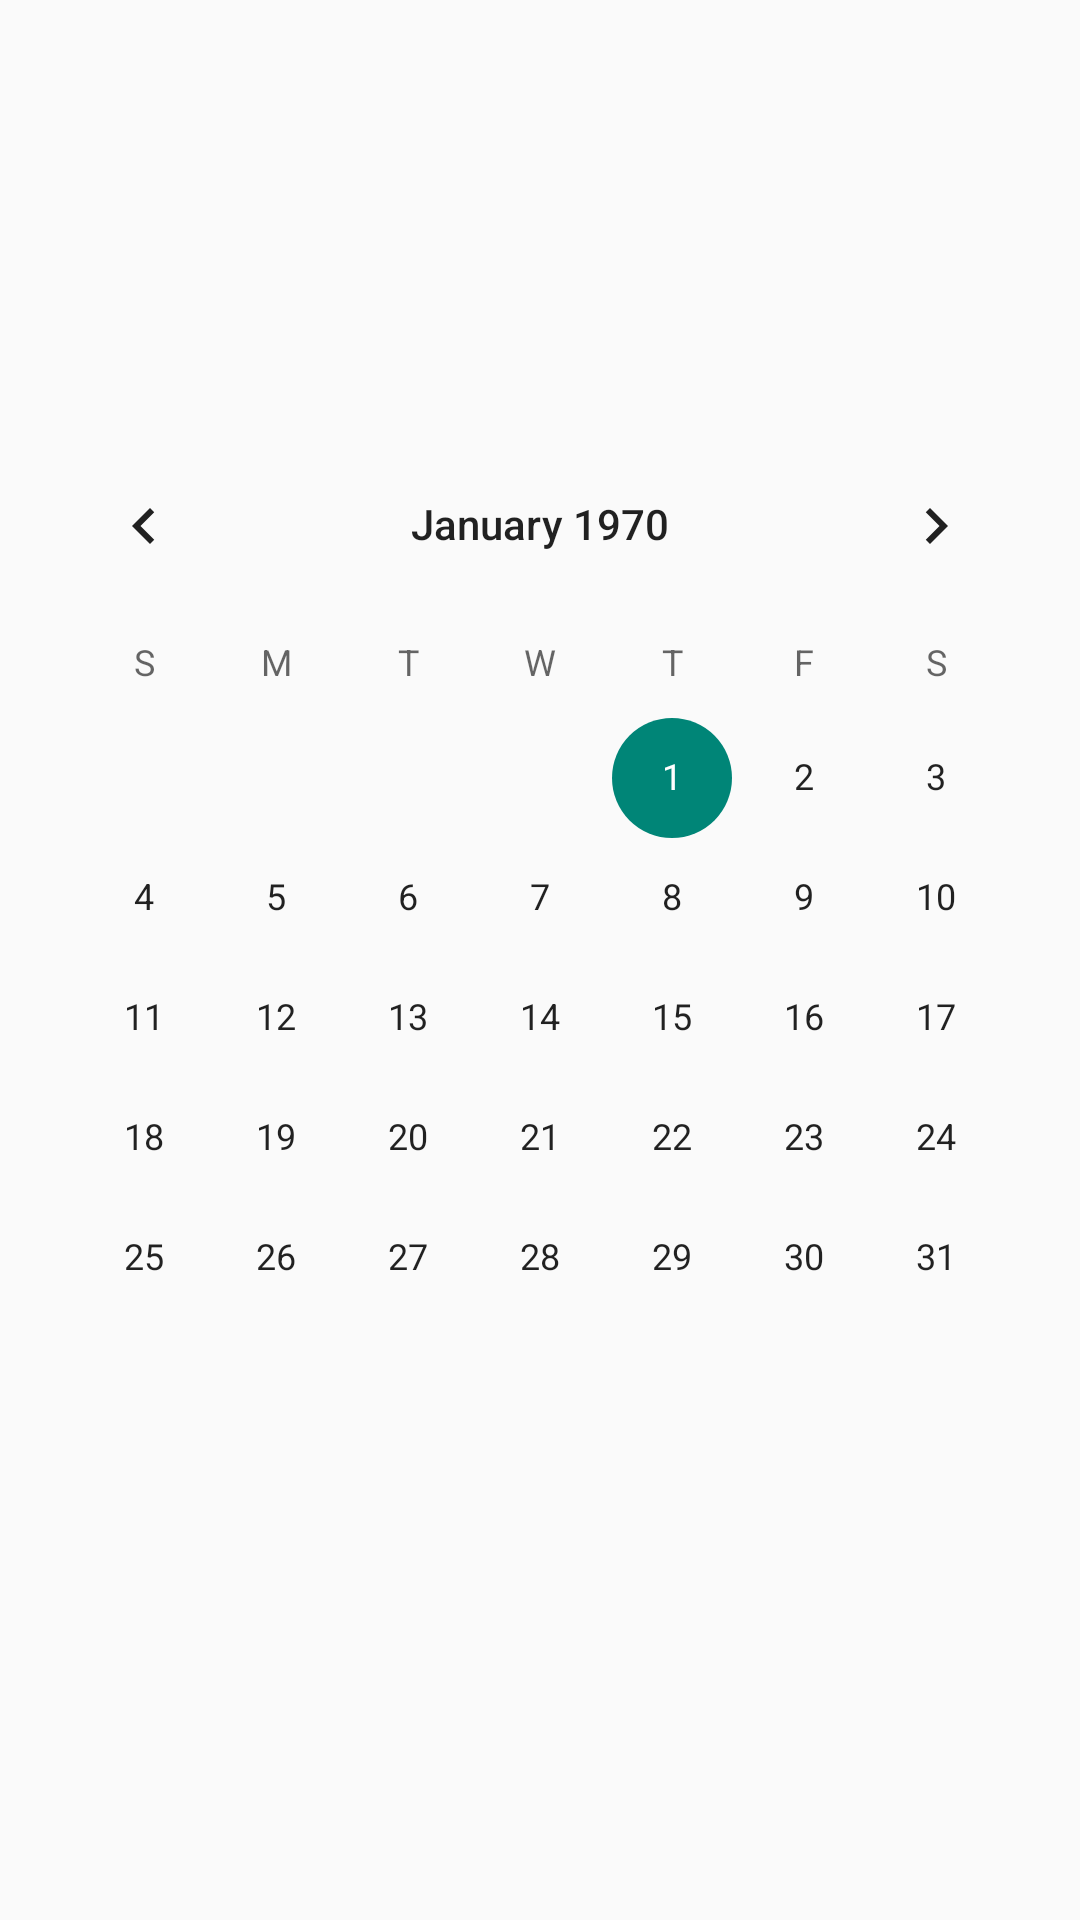

Layout XML and referenced resources for this Android screen:
<!-- AndroidManifest.xml: application theme Theme.CalendarToDo -->
<!-- res/layout/fragment_calendar.xml -->
<?xml version="1.0" encoding="utf-8"?>
<layout xmlns:android="http://schemas.android.com/apk/res/android"
xmlns:tools="http://schemas.android.com/tools">

<data>

</data>

    <LinearLayout
            android:layout_width="match_parent"
            android:layout_height="wrap_content"
            android:orientation="vertical"
            tools:context=".MainActivity"
            android:gravity="center">

            <include
                layout="@layout/custom_action_bar"
                android:id="@+id/custom_action_bar" />

            <CalendarView
                android:id="@+id/calendarView"
                android:layout_width="wrap_content"
                android:layout_height="wrap_content" />

            <TextView
                android:id="@+id/textView"
                android:layout_width="match_parent"
                android:layout_height="wrap_content"
                android:text="" />

    </LinearLayout>
</layout>
<!-- res/layout/custom_action_bar.xml (included above) -->
<RelativeLayout
    xmlns:android="http://schemas.android.com/apk/res/android"
    android:layout_width="match_parent"
    android:layout_height="?attr/actionBarSize"
    android:background="?attr/colorPrimary">

    <TextView
        android:id="@+id/pageTitle"
        android:layout_width="wrap_content"
        android:layout_height="wrap_content"
        android:text=""
        android:textColor="@color/teal_700"
        android:textSize="18sp"
        android:layout_centerInParent="true"
        android:gravity="start" />

    <LinearLayout
        android:layout_width="match_parent"
        android:layout_height="wrap_content"
        android:orientation="horizontal"
        android:gravity="end">

        <TextView
            android:id="@+id/languageTextView"
            android:layout_width="wrap_content"
            android:layout_height="wrap_content"
            android:text="@string/language"
            android:layout_margin="10dp"
            android:textSize="20sp"
            android:textStyle="bold" />

        <ImageButton
            android:id="@+id/languageButton"
            android:layout_width="30dp"
            android:layout_height="30dp"
            android:layout_margin="10dp"
            android:background="@drawable/button_background_rounded"
            android:src="@drawable/ic_language"
            android:onClick="changeLanguage"/>

    </LinearLayout>

</RelativeLayout>
<!-- resources referenced by this layout -->
<resources>
  <color name="teal_700">#FF018786</color>
  <string name="language">English</string>
  <style name="Theme.CalendarToDo" parent="android:Theme.Material.Light.NoActionBar" />
</resources>
